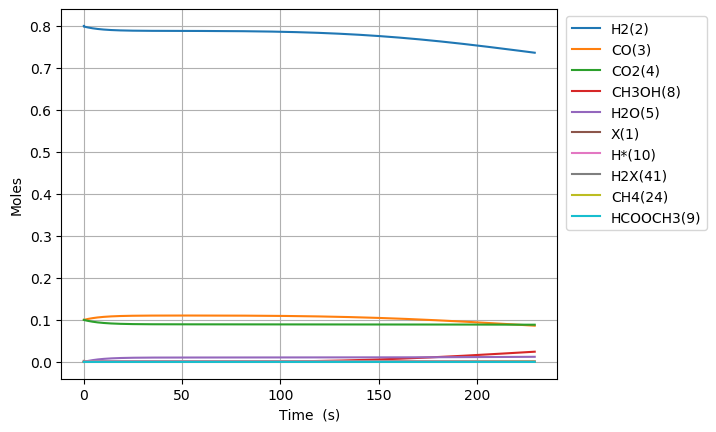

The data file committed next to this chart (first rows):
Time (s), Volume (m^3), Ne, N2, X(1), H2(2), CO(3), CO2(4), H2O(5), CH2O(6), HCOOH(7), CH3OH(8), HCOOCH3(9), H*(10), O*(11), OH*(12), H2O*(13), CO*(14), CO2*(15), HCO*(16), HCOO*(17), COOH*(18), CH2O*(19), CH3O*(20)
0.0, 0.0008977, 0.0, 0.0, 0.002442, 0.8, 0.1, 0.1, 0.0, 0.0, 0.0, 0.0, 0.0, 0.0, 0.0, 0.0, 0.0, 0.0, 0.0, 0.0, 0.0, 0.0, 0.0, 0.0
4.382590288376473e-25, 0.0008977, 0.0, 0.0, 0.002442, 0.8, 0.1, 0.1, -2.5578664017045553e-76, 2.6725577804944052e-49, 1.229959500243681e-45, -2.2080931853392225e-116, -9.644242615973192e-157, 1.9328467396597108e-18, 2.2459707084123384e-51, 4.1823220157300164e-51, 3.267881530884315e-80, 5.917985730689704e-19, 2.8102745240078757e-21, 3.9020734822219697e-59, 1.528062799694444e-45, 9.147688066051668e-49, 1.8185718496445778e-67, 1.998865152618065e-89
1.2271252807454123e-24, 0.0008977, 0.0, 0.0, 0.002442, 0.8, 0.1, 0.1, 2.527351684308415e-75, 7.483161785384334e-49, 3.4438866006823066e-45, 2.1817374576559393e-115, 3.0468858719108155e-155, 5.411970871047166e-18, 1.3565663081017853e-50, 6.32032540585119e-50, 2.1417199696855483e-79, 1.657036004592536e-18, 7.868768667162711e-21, 5.896813807723985e-58, 9.229499310121272e-45, 5.525203591889987e-48, 1.0984173971853211e-66, 3.020685198571012e-88
2.8048577845609426e-24, 0.0008977, 0.0, 0.0, 0.002442, 0.8, 0.1, 0.1, 1.3939447417784158e-73, 1.710436979516419e-48, 7.871740801559558e-45, 1.2033260361791928e-113, 5.964590412004181e-153, 1.2370219133821986e-17, 6.531282825980545e-50, 6.799117684239836e-49, 3.7380884741772226e-78, 3.787510867637346e-18, 1.7985756953235023e-20, 6.34352321282371e-57, 4.443606621461687e-44, 2.660147689599995e-47, 5.288406938766384e-66, 3.249515307333754e-87
5.960322792192003e-24, 0.0008977, 0.0, 0.0, 0.002442, 0.8, 0.1, 0.1, 5.48608346607695e-72, 3.634678581472391e-48, 1.6727449203314062e-44, 4.7358751734144985e-112, 8.775048813253008e-151, 2.628671565937124e-17, 2.85238281118508e-49, 6.249560538046773e-48, 6.533395932322911e-77, 8.04846059371768e-18, 3.8219733524430187e-20, 5.830790719048174e-56, 1.9406397555605265e-43, 1.1617563843804692e-46, 2.3095862490485657e-65, 2.986864410707429e-86
1.2271252807454123e-23, 0.0008977, 0.0, 0.0, 0.002442, 0.8, 0.1, 0.1, 1.938356980176481e-70, 7.483161785384335e-48, 3.4438866006823066e-44, 1.6732915104409642e-110, 1.1958485491720115e-148, 5.4119708710468234e-17, 1.1908136896475419e-48, 5.346630615031273e-47, 1.1006872313816375e-75, 1.6570360045841197e-17, 7.868768666302275e-20, 4.9883642162273215e-55, 8.10178896351718e-43, 4.8501042125477545e-46, 9.642067946815126e-65, 2.5553253878195932e-85
2.4893112837978366e-23, 0.0008977, 0.0, 0.0, 0.002442, 0.8, 0.1, 0.1, 6.512069030528854e-69, 1.518012819320822e-47, 6.986169961384107e-44, 5.6215598920289485e-109, 1.5768016381160417e-146, 1.0978569481265614e-16, 4.8648627271698955e-48, 4.420697584029545e-46, 1.8324603281208427e-74, 3.3614158949939634e-17, 1.5962359292501666e-19, 4.124475998162274e-54, 3.3098451462583463e-42, 1.9814258257973834e-45, 3.9390993692037825e-64, 2.1127924459078814e-84
5.0136832899026846e-23, 0.0008977, 0.0, 0.0, 0.002442, 0.8, 0.1, 0.1, 2.134746562166405e-67, 3.057406100885598e-47, 1.4070736682787704e-43, 1.8428253161365343e-107, 2.0476247416451742e-144, 2.2111766701700762e-16, 1.9664557065986939e-47, 3.594837854675373e-45, 3.0748434372106037e-73, 6.770175675754214e-17, 3.2149540538823977e-19, 3.3539553835849544e-53, 1.3378923278245766e-41, 8.009239990348098e-45, 1.5922469458123161e-63, 1.7180877288092556e-83
1.0062427302112382e-22, 0.0008977, 0.0, 0.0, 0.002442, 0.8, 0.1, 0.1, 6.913733464275094e-66, 6.136192664015147e-47, 2.8239870125594895e-43, 5.968297741086233e-106, 2.6396479800077962e-142, 4.4378161142561325e-16, 7.907038518480029e-47, 2.8993669559789775e-44, 5.308609179660622e-72, 1.3587695237036963e-16, 6.45239030071627e-19, 2.7050865219723465e-52, 5.379606206222107e-41, 3.220480173994268e-44, 6.402354939545336e-63, 1.3856999955533e-82
2.0159915326531774e-22, 0.0008977, 0.0, 0.0, 0.002442, 0.8, 0.1, 0.1, 2.2256927573832616e-64, 1.229376579027423e-46, 5.657813701120925e-43, 1.92133485936659e-104, 3.390683574094648e-140, 8.891095002424352e-16, 3.171086715681547e-46, 2.3289292041252097e-43, 9.683363735200765e-71, 2.7222734358651437e-16, 1.2927262784661659e-18, 2.172872603185687e-51, 2.1574626964060395e-40, 1.291556589101538e-43, 2.567630683080159e-62, 1.1130695944545476e-81
4.0354891375370563e-22, 0.0008977, 0.0, 0.0, 0.002442, 0.8, 0.1, 0.1, 7.143566647998122e-63, 2.4608912042792333e-46, 1.1325467078243783e-42, 6.166701892357649e-103, 4.3477040488862775e-138, 1.779765277874521e-15, 1.2701057406424113e-45, 1.8669250058772374e-42, 1.9256256806069134e-69, 5.449281259807633e-16, 2.587700771366301e-18, 1.7418263389454716e-50, 8.641104042825423e-40, 5.172963078470579e-43, 1.0283915422842418e-61, 8.922630510204925e-81
8.074484347304814e-22, 0.0008977, 0.0, 0.0, 0.002442, 0.8, 0.1, 0.1, 2.289363120816249e-61, 4.923920454782831e-46, 2.2660773832489458e-42, 1.9762985112793396e-101, 5.569940911438955e-136, 3.561076833132463e-15, 5.0840056166397265e-45, 1.4950541237380848e-41, 4.28161624762519e-68, 1.0903296906170984e-15, 5.1776497416108e-18, 1.3948737542189698e-49, 3.458693547054657e-39, 2.0705333434059502e-42, 4.116246234837034e-61, 7.145340990908624e-80
1.6152474766840328e-21, 0.0008977, 0.0, 0.0, 0.002442, 0.8, 0.1, 0.1, 7.331441366469548e-60, 9.84997895578993e-46, 4.5331387340980617e-42, 6.328885541810974e-100, 7.13264643702645e-134, 7.123699943623428e-15, 2.034700949001582e-44, 1.1966492140495284e-40, 1.0689750816661897e-66, 2.1811328192811192e-15, 1.0357547619876714e-17, 1.1164643524666917e-48, 1.383927929093222e-38, 8.284830359657309e-42, 1.6470346598311464e-60, 5.719168853670176e-79
3.2308455605911355e-21, 0.0008977, 0.0, 0.0, 0.002442, 0.8, 0.1, 0.1, 2.3469382025904483e-58, 1.9702095957803753e-45, 9.067261435796225e-42, 2.0260005549859694e-98, 9.131785190619046e-132, 1.424894616450567e-14, 8.147114146336451e-44, 9.57561750784013e-40, 2.9386686674647335e-65, 4.362739074174561e-15, 2.0717343127516224e-17, 8.933976763732795e-48, 5.536612832706372e-38, 3.314471612784025e-41, 6.589211123847567e-60, 4.576493811361748e-78
6.462041728405342e-21, 0.0008977, 0.0, 0.0, 0.002442, 0.8, 0.1, 0.1, 7.511604987321601e-57, 3.940632996182988e-45, 1.8135506839192306e-41, 6.48441358416999e-97, 1.1689963314865106e-129, 2.8499438605871446e-14, 3.2702889823454546e-43, 7.661462911962665e-39, 8.632278391280286e-64, 8.725951574223043e-15, 4.143693314722598e-17, 7.148086291517855e-47, 2.214825343131769e-37, 1.3258965424809452e-40, 2.635898961695854e-59, 3.661658630818065e-77
1.2924434064033753e-20, 0.0008977, 0.0, 0.0, 0.002442, 0.8, 0.1, 0.1, 2.4039376067594975e-55, 7.881479796987608e-45, 3.6271997645984083e-41, 2.0752062945835455e-95, 1.4963970608230015e-127, 5.700042348700808e-14, 1.3260548907527152e-42, 6.129556746097516e-38, 2.6388813313957e-62, 1.7452376535366416e-14, 8.287610920436886e-17, 5.718830995458244e-46, 8.859661597035605e-37, 5.30380193953496e-40, 1.0544024886183016e-58, 2.929512402693821e-76
2.5849218735290577e-20, 0.0008977, 0.0, 0.0, 0.002442, 0.8, 0.1, 0.1, 7.692955889032912e-54, 1.5763173398594416e-44, 7.254497925957568e-41, 6.64097071626983e-94, 1.9154404336759667e-125, 1.140023932429017e-13, 5.5905133864625936e-42, 4.903798097130132e-37, 8.246895038604743e-61, 3.4905226301838757e-14, 1.6575444538955112e-16, 4.57520956638201e-45, 3.543936518259025e-36, 2.121563904258587e-39, 4.21769576372908e-58, 2.3436842100821484e-75
5.1698788077804227e-20, 0.0008977, 0.0, 0.0, 0.002442, 0.8, 0.1, 0.1, 2.4618009245743348e-52, 3.1526560601798335e-44, 1.4509094248694414e-40, 2.1251604764168062e-92, 2.4517968340504724e-123, 2.2800633272917045e-13, 2.6941322128837645e-41, 3.923096564978155e-36, 2.6074031660941066e-59, 6.981092521152591e-14, 3.3151105404352626e-16, 3.66022553111391e-44, 1.4175888499285604e-35, 8.486341664723665e-39, 1.687095467375539e-57, 1.8749772220056217e-74
1.0339792676283151e-19, 0.0008977, 0.0, 0.0, 0.002442, 0.8, 0.1, 0.1, 7.877839189997552e-51, 6.305333500816737e-44, 2.9018286894487256e-40, 6.800594267425145e-91, 3.138320283277406e-121, 4.560142115996339e-13, 1.8103090081255454e-40, 3.138495696973149e-35, 8.293135133453874e-58, 1.3962232053787013e-13, 6.630240164861126e-16, 2.9282035268608977e-43, 5.670382817954011e-35, 3.3945537075295523e-38, 6.748416192503692e-57, 1.4999939405771134e-73
2.0679620413288611e-19, 0.0008977, 0.0, 0.0, 0.002442, 0.8, 0.1, 0.1, 2.5209131639338435e-49, 1.261068838207502e-43, 5.803667219126983e-40, 2.1762037157515644e-89, 4.017060840497169e-119, 9.120299689322644e-13, 1.8963656833626414e-39, 2.5107962712153732e-34, 2.6457213797462827e-56, 2.792451012184389e-13, 1.326048921911407e-15, 2.3425719832565385e-42, 2.2681577571323014e-34, 1.3578247569678564e-37, 2.699373341013641e-56, 1.2000003717585129e-72
4.135927588729953e-19, 0.0008977, 0.0, 0.0, 0.002442, 0.8, 0.1, 0.1, 8.066881045394721e-48, 2.5221398144529494e-43, 1.1607344286834794e-39, 6.963877610610887e-88, 5.141839367216683e-117, 1.824061481964341e-12, 2.634118058544914e-38, 2.0086246386828643e-33, 8.453422155004078e-55, 5.584906226911038e-13, 2.6520946549349924e-15, 1.8740611248341118e-41, 9.072633458773696e-34, 5.4313045007543155e-37, 1.0797507091484726e-55, 9.600029516722873e-72
8.271858683532137e-19, 0.0008977, 0.0, 0.0, 0.002442, 0.8, 0.1, 0.1, 2.581364330504903e-46, 5.044281766919009e-43, 2.3214698556015955e-39, 2.2284475336024286e-86, 9.31814473096319e-115, 3.648124501495756e-12, 4.054508974788647e-37, 1.6068751353378256e-32, 2.7011164127060717e-53, 1.1169815060825866e-12, 5.304169809774513e-15, 1.4992501127945767e-40, 3.6290484058418775e-33, 2.1725220348503106e-36, 4.3190055950912356e-55, 7.680043295126605e-71
1.6543720873136503e-18, 0.0008977, 0.0, 0.0, 0.002442, 0.8, 0.1, 0.1, 8.260107058318465e-45, 1.0088565671751778e-42, 4.6429409235198643e-39, 7.131059367547652e-85, 1.1987068037218137e-112, 7.296250514427635e-12, 6.423007593227943e-36, 1.285458871824829e-31, 8.643421141470404e-52, 2.233962634650529e-12, 1.0608254875425188e-14, 1.1994002516564232e-39, 1.4516139958576339e-32, 8.690081728280846e-36, 1.7276028433354232e-54, 6.144057012255286e-70
3.308744525234524e-18, 0.0008977, 0.0, 0.0, 0.002442, 0.8, 0.1, 0.1, 2.643065665510296e-43, 2.0177133481019936e-42, 9.285886484872245e-39, 2.2819539454438825e-83, 1.5344531025318485e-110, 1.4592502435767598e-11, 1.0250565559852698e-34, 1.0283003295023245e-30, 2.766048083164374e-50, 4.4679223389292234e-12, 2.1216164037031418e-14, 9.595197480036718e-39, 5.806410283363468e-32, 3.4760259049324603e-35, 6.910414394860458e-54, 4.915277765700785e-69
4.9631169631553974e-18, 0.0008977, 0.0, 0.0, 0.002442, 0.8, 0.1, 0.1, 1.2644596630052394e-42, 3.0265701289890704e-42, 1.392883987603395e-38, 1.0917304965517833e-82, 8.870320015477526e-110, 2.1888754252583787e-11, 3.876467402070721e-34, 3.052656677862721e-30, 1.3234399456200135e-49, 6.701879490353641e-12, 3.182381223536091e-14, 2.848573282996793e-38, 1.2338553977252778e-31, 7.386544615787172e-35, 1.4684637177651632e-53, 1.4592284922935341e-68
6.617489401076271e-18, 0.0008977, 0.0, 0.0, 0.002442, 0.8, 0.1, 0.1, 4.184819057938694e-42, 4.035426909836409e-42, 1.8571808437427811e-38, 3.6132617395665844e-82, 4.369753327574512e-109, 2.918500596487623e-11, 1.0088518680402109e-33, 6.651352306794294e-30, 4.380103201031964e-49, 8.935834088926672e-12, 4.2431199476831557e-14, 6.206888796937171e-38, 2.104801450737613e-31, 1.2600559490741453e-34, 2.505028115188493e-53, 3.179595243227299e-68
9.926234276918018e-18, 0.0008977, 0.0, 0.0, 0.002442, 0.8, 0.1, 0.1, 2.4415623151782317e-41, 6.053140471437821e-42, 2.785782214977116e-38, 2.1082412415116243e-81, 5.477134895351437e-108, 4.3777509144150296e-11, 3.701668646555964e-33, 1.930567813825619e-29, 2.5555538957385708e-48, 1.3403737294695807e-11, 6.364536152991034e-14, 1.8016667932670033e-37, 4.357687013111081e-31, 2.608780000145834e-34, 5.186355985313777e-53, 9.229468597667512e-68
1.3234979152759765e-17, 0.0008977, 0.0, 0.0, 0.002442, 0.8, 0.1, 0.1, 8.123089093179797e-41, 8.070854032893103e-42, 3.7144001486036736e-38, 7.014410384751793e-81, 2.595075278924516e-107, 5.837001193905343e-11, 9.597749628415549e-33, 4.221714766899113e-29, 8.502752818244161e-48, 1.7871631112744003e-11, 8.485856400486019e-14, 3.9400391659735995e-37, 7.411224253781106e-31, 4.4368420822465745e-34, 8.820666914072193e-53, 2.01839607586455e-67
1.654372402860151e-17, 0.0008977, 0.0, 0.0, 0.002442, 0.8, 0.1, 0.1, 2.1901962475989202e-40, 1.0088567594191812e-41, 4.643046973973217e-38, 1.8913517000793454e-80, 9.692291403591912e-107, 7.296251432213062e-11, 2.0983679425008088e-32, 7.92008057067603e-29, 2.292682389735293e-47, 2.2339514872539166e-11, 1.0607073840328195e-13, 7.392044040728218e-37, 1.1322582147458348e-30, 6.778477408114308e-34, 1.3476066612588217e-52, 3.786815037477549e-67
2.3161213780285005e-17, 0.0008977, 0.0, 0.0, 0.002442, 0.8, 0.1, 0.1, 1.2909929284284942e-39, 1.4123994716309686e-41, 6.500527027549032e-38, 1.1150434638846138e-79, 1.3443534874955673e-105, 1.0214751782693963e-10, 8.069829409423435e-32, 2.1667525048025286e-28, 1.3517405960409463e-46, 3.127525158570081e-11, 1.4849193868343087e-13, 2.0225939779436035e-36, 2.1772504737057364e-30, 1.3034705668491432e-33, 2.5914737363083943e-52, 1.0361611360249024e-66
2.9778703531968496e-17, 0.0008977, 0.0, 0.0, 0.002442, 0.8, 0.1, 0.1, 4.353890680459151e-39, 1.8159421837791647e-41, 8.358382683274376e-38, 3.7609536289374146e-79, 6.888075552352496e-105, 1.3133251965910722e-10, 2.1432827602921442e-31, 4.567160110758548e-28, 4.559571087063128e-46, 4.02109474472585e-11, 1.909089640473697e-13, 4.263866740597876e-36, 3.570618323850567e-30, 2.1376778500018797e-33, 4.250200398652146e-52, 2.1843902936010833e-66
4.3013683035335485e-17, 0.0008977, 0.0, 0.0, 0.002442, 0.8, 0.1, 0.1, 2.977544793145852e-38, 2.6230276078848106e-41, 1.207652385542492e-37, 2.572952875471313e-78, 1.1123831768371047e-103, 1.8970251830622931e-10, 9.723454231254354e-31, 1.3926841336858416e-27, 3.1198520929484097e-45, 5.808221663374186e-11, 2.757304939049932e-13, 1.300606497660189e-35, 7.402233016322224e-30, 4.4317419585317896e-33, 8.813191158274775e-52, 6.663316256822191e-66
6.948364204206946e-17, 0.0008977, 0.0, 0.0, 0.002442, 0.8, 0.1, 0.1, 3.749650803147178e-37, 4.2371984553331295e-41, 1.953574079613301e-37, 3.2426352639856828e-77, 4.215527354064231e-102, 3.0644249553181755e-10, 7.274269911040748e-30, 6.038767699136678e-27, 3.9337147861064964e-44, 9.382426487016305e-11, 4.453234841362822e-13, 5.643395931813659e-35, 1.924429747090566e-29, 1.1522346676472263e-32, 2.2939775347643535e-51, 2.891493258446623e-65
1.224235600555374e-16, 0.0008977, 0.0, 0.0, 0.002442, 0.8, 0.1, 0.1, 7.174542319083532e-36, 7.465540147177942e-41, 3.4720700918832656e-37, 6.214346057889094e-76, 2.795251747598093e-100, 5.399223697093505e-10, 7.725755307495937e-29, 3.409049714739517e-26, 7.546046455242975e-43, 1.6530640086274112e-10, 7.84309298243973e-13, 3.1904750885952805e-34, 5.963839000728014e-29, 3.5712554097694797e-32, 7.161582323111871e-51, 1.6349803391417467e-64
2.283033960824733e-16, 0.0008977, 0.0, 0.0, 0.002442, 0.8, 0.1, 0.1, 1.7465405860924527e-34, 1.3922223518660647e-40, 6.8648819948324e-37, 1.5178380165289043e-74, 2.5137568239485758e-98, 1.0068817969726702e-09, 9.987577575608325e-28, 2.2598821384818247e-25, 1.846486956609057e-41, 3.0826283133065683e-10, 1.4614811375419669e-12, 2.1213662080639584e-33, 2.0722461372618795e-28, 1.2412234247399917e-31, 2.6173651154468773e-50, 1.0875266853088536e-63
3.3418323210940923e-16, 0.0008977, 0.0, 0.0, 0.002442, 0.8, 0.1, 0.1, 9.309092471715253e-34, 2.037890687386795e-40, 1.1266405106737966e-36, 8.103898487370389e-74, 2.1497432237826177e-97, 1.473840796117127e-09, 4.0059973245386975e-27, 6.777222381479889e-25, 9.864803692040909e-41, 4.512088069639355e-10, 2.137587734232956e-12, 6.375936503867722e-33, 4.438203721191488e-28, 2.6589601714574507e-31, 6.084521499614219e-50, 3.269831603118489e-63
4.4006306813634514e-16, 0.0008977, 0.0, 0.0, 0.002442, 0.8, 0.1, 0.1, 3.226189978624566e-33, 2.683559021280056e-40, 1.7658341878316504e-36, 2.8139250618015008e-73, 1.1316820243313984e-96, 1.940799367147436e-09, 1.0978967078317782e-26, 1.498619176103138e-24, 3.426139636303525e-40, 5.941443284883402e-10, 2.812630682725437e-12, 1.4129754178242713e-32, 7.693495699031376e-28, 4.610215640480236e-31, 1.1935069986732027e-49, 7.249557643007257e-63
5.45942904163281e-16, 0.0008977, 0.0, 0.0, 0.002442, 0.8, 0.1, 0.1, 8.786468183436283e-33, 3.329227353545928e-40, 2.7389026412911726e-36, 7.680471458821002e-73, 4.421879031268202e-96, 2.4077575100684168e-09, 2.4461038509409944e-26, 2.800613879278952e-24, 9.351176787593571e-40, 7.370693966527554e-10, 3.4866116289090956e-12, 2.6465134351948965e-32, 1.1837336119458474e-27, 7.094865723167246e-31, 2.165921189017975e-49, 1.358671253550355e-62
7.577025762171528e-16, 0.0008977, 0.0, 0.0, 0.002442, 0.8, 0.1, 0.1, 4.206873033334469e-32, 4.620564013195834e-40, 6.38723039991779e-36, 3.69890379235887e-72, 3.972465536002843e-95, 3.341672511600166e-09, 8.380721382837143e-26, 7.2560933223432e-24, 4.4985505083249334e-39, 1.0228881756761213e-09, 4.831393603682556e-12, 6.889319203980013e-32, 2.27877517955622e-27, 1.3663889791974608e-30, 6.347677097352514e-49, 3.5446054140447745e-62
9.694622482710245e-16, 0.0008977, 0.0, 0.0, 0.002442, 0.8, 0.1, 0.1, 1.3466120883051511e-31, 5.91190066633728e-40, 1.3783512854303984e-35, 1.1904168098637157e-71, 1.876013249936624e-94, 4.2755858007508244e-09, 2.132860903207073e-25, 1.4919913073229396e-23, 1.4458682447370294e-38, 1.3086651500352868e-09, 6.171946816645316e-12, 1.4233915021679813e-31, 3.728315880807643e-27, 2.236503764472608e-30, 1.610915110991097e-48, 7.348599749702459e-62
1.1812219203248963e-15, 0.0008977, 0.0, 0.0, 0.002442, 0.8, 0.1, 0.1, 3.4568082449767373e-31, 7.2032373129712384e-40, 2.726747578447483e-35, 3.0754061607565624e-71, 6.716760402762215e-94, 5.209497377560834e-09, 4.555988241658901e-25, 2.669267604961113e-23, 3.7269514413416845e-38, 1.5944003260470679e-09, 7.508285081554047e-12, 2.5593889188803364e-31, 5.531694360915802e-27, 3.319726248278993e-30, 3.6644722868390254e-48, 1.3286149746193408e-61
1.6047412644326399e-15, 0.0008977, 0.0, 0.0, 0.002442, 0.8, 0.1, 0.1, 1.6372778836047563e-30, 9.7859105867225e-40, 8.669628333212187e-35, 1.5130437855202776e-70, 7.073934517833034e-93, 7.077315394316089e-09, 1.534212096845766e-24, 6.585148713005268e-23, 1.7898490125356737e-37, 2.165745307604943e-09, 1.0168370164348551e-11, 6.391460862864525e-31, 1.0197400540180451e-26, 6.125087294487539e-30, 1.5615940334479838e-47, 3.4281637934268916e-61
2.0282606085403835e-15, 0.0008977, 0.0, 0.0, 0.002442, 0.8, 0.1, 0.1, 5.1997483661594306e-30, 1.2368583834463116e-39, 2.15270585990456e-34, 5.0438546613120995e-70, 3.646914223618674e-92, 8.94512656217879e-09, 3.862854962622828e-24, 1.3113782515486557e-22, 5.749603424470067e-37, 2.7369231692623137e-09, 1.281175496247854e-11, 1.2892569002968592e-30, 1.627079491372119e-26, 9.781662220349235e-30, 4.814555274056245e-47, 7.335670956239884e-61
2.451779952648127e-15, 0.0008977, 0.0, 0.0, 0.002442, 0.8, 0.1, 0.1, 1.3121717486854195e-29, 1.49512570562126e-39, 4.5260145456299666e-34, 1.3614640935797874e-69, 1.377241899637156e-91, 1.0812930881459529e-08, 8.127118069102634e-24, 2.2843870678816444e-22, 1.4665758958626721e-36, 3.3079339596003097e-09, 1.543854423917119e-11, 2.276533940626849e-30, 2.3746829728975555e-26, 1.428864712862186e-29, 1.2063864415209817e-46, 1.4218324806025998e-60
2.8752992967558704e-15, 0.0008977, 0.0, 0.0, 0.002442, 0.8, 0.1, 0.1, 2.8493329248455936e-29, 1.753393025199833e-39, 8.477860562174664e-34, 3.250142301391579e-69, 4.3624353660433743e-91, 1.2680728352468436e-08, 1.5151690406367518e-23, 3.631037434814321e-22, 3.218619328983376e-36, 3.878777727150737e-09, 1.8048842005291253e-11, 3.671170113562267e-30, 3.2620479374245264e-26, 1.964523946867565e-29, 2.625233648409994e-46, 2.6222993870961707e-60
3.298818640863614e-15, 0.0008977, 0.0, 0.0, 0.002442, 0.8, 0.1, 0.1, 5.556105839462468e-29, 2.0116603421857183e-39, 1.4593247051612633e-33, 7.196427288386071e-69, 1.2360065754903428e-90, 1.4548518975515622e-08, 2.5886320218178053e-23, 5.399212568935119e-22, 6.343757414196053e-36, 4.449454520466551e-09, 2.0642751682693402e-11, 5.54339257310365e-30, 4.2886732804668455e-26, 2.585063686391328e-29, 5.153904026242769e-46, 4.7190585876597546e-60
4.145857329079101e-15, 0.0008977, 0.0, 0.0, 0.002442, 0.8, 0.1, 0.1, 1.6816875937437253e-28, 2.52819496839996e-39, 3.609064908447848e-33, 3.2299329958730564e-68, 8.889221775091215e-90, 1.828407967896485e-08, 6.276067836299634e-23, 1.0363280891437369e-21, 1.963592841143755e-35, 5.590307378638941e-09, 2.578181759058299e-11, 1.1001582216431208e-29, 6.757708142510289e-26, 4.0804639219268837e-29, 1.5941721464194592e-45, 1.4806987147378624e-59
4.9928960172945876e-15, 0.0008977, 0.0, 0.0, 0.002442, 0.8, 0.1, 0.1, 4.121136430507394e-28, 3.044729584318694e-39, 7.553317142251443e-33, 1.2361614212221081e-67, 4.798113246559449e-89, 2.201961299428558e-08, 1.282657790241475e-22, 1.7440050475688603e-21, 4.921797184080258e-35, 6.730492922587357e-09, 3.0856557069630636e-11, 1.9213115697707912e-29, 9.777811089537632e-26, 5.914424473578082e-29, 4.011643713587607e-45, 4.295824702674501e-59
5.8399347055100745e-15, 0.0008977, 0.0, 0.0, 0.002442, 0.8, 0.1, 0.1, 8.724714291427387e-28, 3.561264190022154e-39, 1.4088991752581868e-32, 4.135173768776014e-67, 2.1211503234981868e-88, 2.5755118923952743e-08, 2.3297492243336435e-22, 2.6795054168548596e-21, 1.0658826826748711e-34, 7.87001154059712e-09, 3.5867775048233066e-11, 3.0739869271939316e-29, 1.3345033693376675e-25, 8.086305526037323e-29, 8.748586487705184e-45, 1.1336389292589781e-58
7.534012081941048e-15, 0.0008977, 0.0, 0.0, 0.002442, 0.8, 0.1, 0.1, 2.9039457444084815e-27, 4.594333371274395e-39, 3.8828811122546623e-32, 3.869882604379649e-66, 3.6278692026206376e-87, 3.3226048636206584e-08, 6.037230477492046e-22, 5.254768713191069e-21, 3.722283538407677e-34, 1.0147049550605901e-08, 4.5702816073142054e-11, 6.598529182306233e-29, 2.2105185479247977e-25, 1.3441276145937383e-28, 3.1279000995007234e-44, 6.2851276841463166e-58
9.228089458372022e-15, 0.0008977, 0.0, 0.0, 0.002442, 0.8, 0.1, 0.1, 7.402102059313895e-27, 5.6274025135120686e-39, 8.702852238900379e-32, 2.2073087257091286e-65, 2.9476496712044992e-86, 4.069686883545123e-08, 1.263303113213351e-21, 8.723387951130492e-21, 9.938912625925452e-34, 1.2421424510116577e-08, 5.5293180949864885e-11, 1.2122826395861527e-28, 3.3007135946958146e-25, 2.014028152882599e-28, 8.614886572573734e-44, 2.4997243671819548e-57
1.0922166834802996e-14, 0.0008977, 0.0, 0.0, 0.002442, 0.8, 0.1, 0.1, 1.579525408148732e-26, 6.660471618826816e-39, 1.7011008693113625e-31, 9.357602020360995e-65, 1.666849310088944e-85, 4.816757954135393e-08, 2.2919312680716496e-21, 1.2946731652993481e-20, 2.2186171666674182e-33, 1.4693139516904516e-08, 6.464495463368888e-11, 2.0095479317693127e-28, 4.602029818495547e-25, 2.817824649441111e-28, 1.9972897928136235e-43, 7.908975546209267e-57
1.261624421123397e-14, 0.0008977, 0.0, 0.0, 0.002442, 0.8, 0.1, 0.1, 2.9688161959004684e-26, 7.693540690220642e-39, 3.016757983648352e-31, 3.266507925793379e-64, 7.52639959823843e-85, 5.563818077352572e-08, 3.753534549164609e-21, 1.773134807148224e-20, 4.357794665709193e-33, 1.6962197665145873e-08, 7.376407075804921e-11, 3.09645161907646e-28, 6.111451921262929e-25, 3.755011476327731e-28, 4.100215282156264e-43, 2.1303324413283785e-56
1.4310321587664945e-14, 0.0008977, 0.0, 0.0, 0.002442, 0.8, 0.1, 0.1, 5.0740350101828994e-26, 8.726609731776415e-39, 4.9746608918162715e-31, 9.856421687590317e-64, 2.8632526812931054e-84, 6.310867255152244e-08, 5.692159349068482e-21, 2.2872298609437008e-20, 7.775817041891968e-33, 1.9228602045436464e-08, 8.265631548182586e-11, 4.517724140103836e-28, 7.826007370390173e-25, 4.825084887051069e-28, 7.68838657063679e-43, 5.085120043995345e-56
1.600439896409592e-14, 0.0008977, 0.0, 0.0, 0.002442, 0.8, 0.1, 0.1, 8.056549996056674e-26, 9.759678748822892e-39, 7.75318336300464e-31, 2.6486899156498657e-63, 9.487292415679296e-84, 7.05790548948455e-08, 8.132606849961277e-21, 2.818534719598264e-20, 1.287660378714555e-32, 2.1492355744781643e-08, 9.132733112749124e-11, 6.318010720396806e-28, 9.742765809831855e-25, 6.027543012310832e-28, 1.3439099441249567e-42, 1.1041542419218605e-55
1.9392553716957866e-14, 0.0008977, 0.0, 0.0, 0.002442, 0.8, 0.1, 0.1, 1.7246355123032292e-25, 1.182581673788252e-38, 1.6588122037202223e-30, 1.4944399883557746e-62, 8.036281398537164e-83, 8.551949135520879e-08, 1.4545121640849268e-20, 3.8768467368836305e-20, 2.9873832498918944e-32, 2.6011923430681827e-08, 1.0802754554374265e-10, 1.123374362066943e-27, 1.4171377761898886e-24, 8.827615285109956e-28, 3.5054576612082625e-42, 4.206626828038246e-55
2.2780708469819814e-14, 0.0008977, 0.0, 0.0, 0.002442, 0.8, 0.1, 0.1, 3.1568246701525217e-25, 1.3891954731171291e-38, 3.135288201742071e-30, 6.315216280406066e-62, 4.620324255692436e-82, 1.0045949030956942e-07, 2.2938807271606044e-20, 4.884460906093509e-20, 5.899948578888941e-32, 3.052092534700104e-08, 1.2390710825078643e-10, 1.819889608193739e-27, 1.937466647165159e-24, 1.21512506767362e-27, 7.834354828127438e-42, 1.2926156814330003e-54
2.616886322268176e-14, 0.0008977, 0.0, 0.0, 0.002441, 0.8, 0.1, 0.1, 5.187251752007931e-25, 1.5958092832913423e-38, 5.418921633891848e-30, 2.1735528528571166e-61, 2.0568705155690316e-81, 1.1539905191206435e-07, 3.318599819595039e-20, 5.824211799733217e-20, 1.0413874868651888e-31, 3.501938606052882e-08, 1.3900633152422685e-10, 2.7567222862641903e-27, 2.5330648555451916e-24, 1.5994501220978003e-27, 1.5659319838099697e-41, 3.397910752425632e-54
2.9218202500257515e-14, 0.0008977, 0.0, 0.0, 0.002441, 0.8, 0.1, 0.1, 7.584780282884002e-25, 1.7817617332008966e-38, 8.36540845862661e-30, 5.800049481142698e-61, 6.715995436841284e-81, 1.2884428354522034e-07, 4.389410739261558e-20, 6.620035317240607e-20, 1.6180827274824366e-31, 3.905900823269748e-08, 1.5196016320206987e-10, 3.834464900996177e-27, 3.131691600703164e-24, 1.9894458397688973e-27, 2.7155209167345046e-41, 7.323538835904914e-54
3.2267541777833266e-14, 0.0008977, 0.0, 0.0, 0.002441, 0.8, 0.1, 0.1, 1.05734284296807e-24, 1.967714216184813e-38, 1.2360824731642028e-29, 1.4070741984518524e-60, 1.9636342504392187e-80, 1.4228916115884164e-07, 5.59310377928605e-20, 7.371333604534476e-20, 2.389016341518559e-31, 4.309012971214743e-08, 1.6433962967488708e-10, 5.160998019099386e-27, 3.788039743429029e-24, 2.4209293109050383e-27, 4.45816213828844e-41, 1.4629922237498923e-53
... 4,894 more rows
